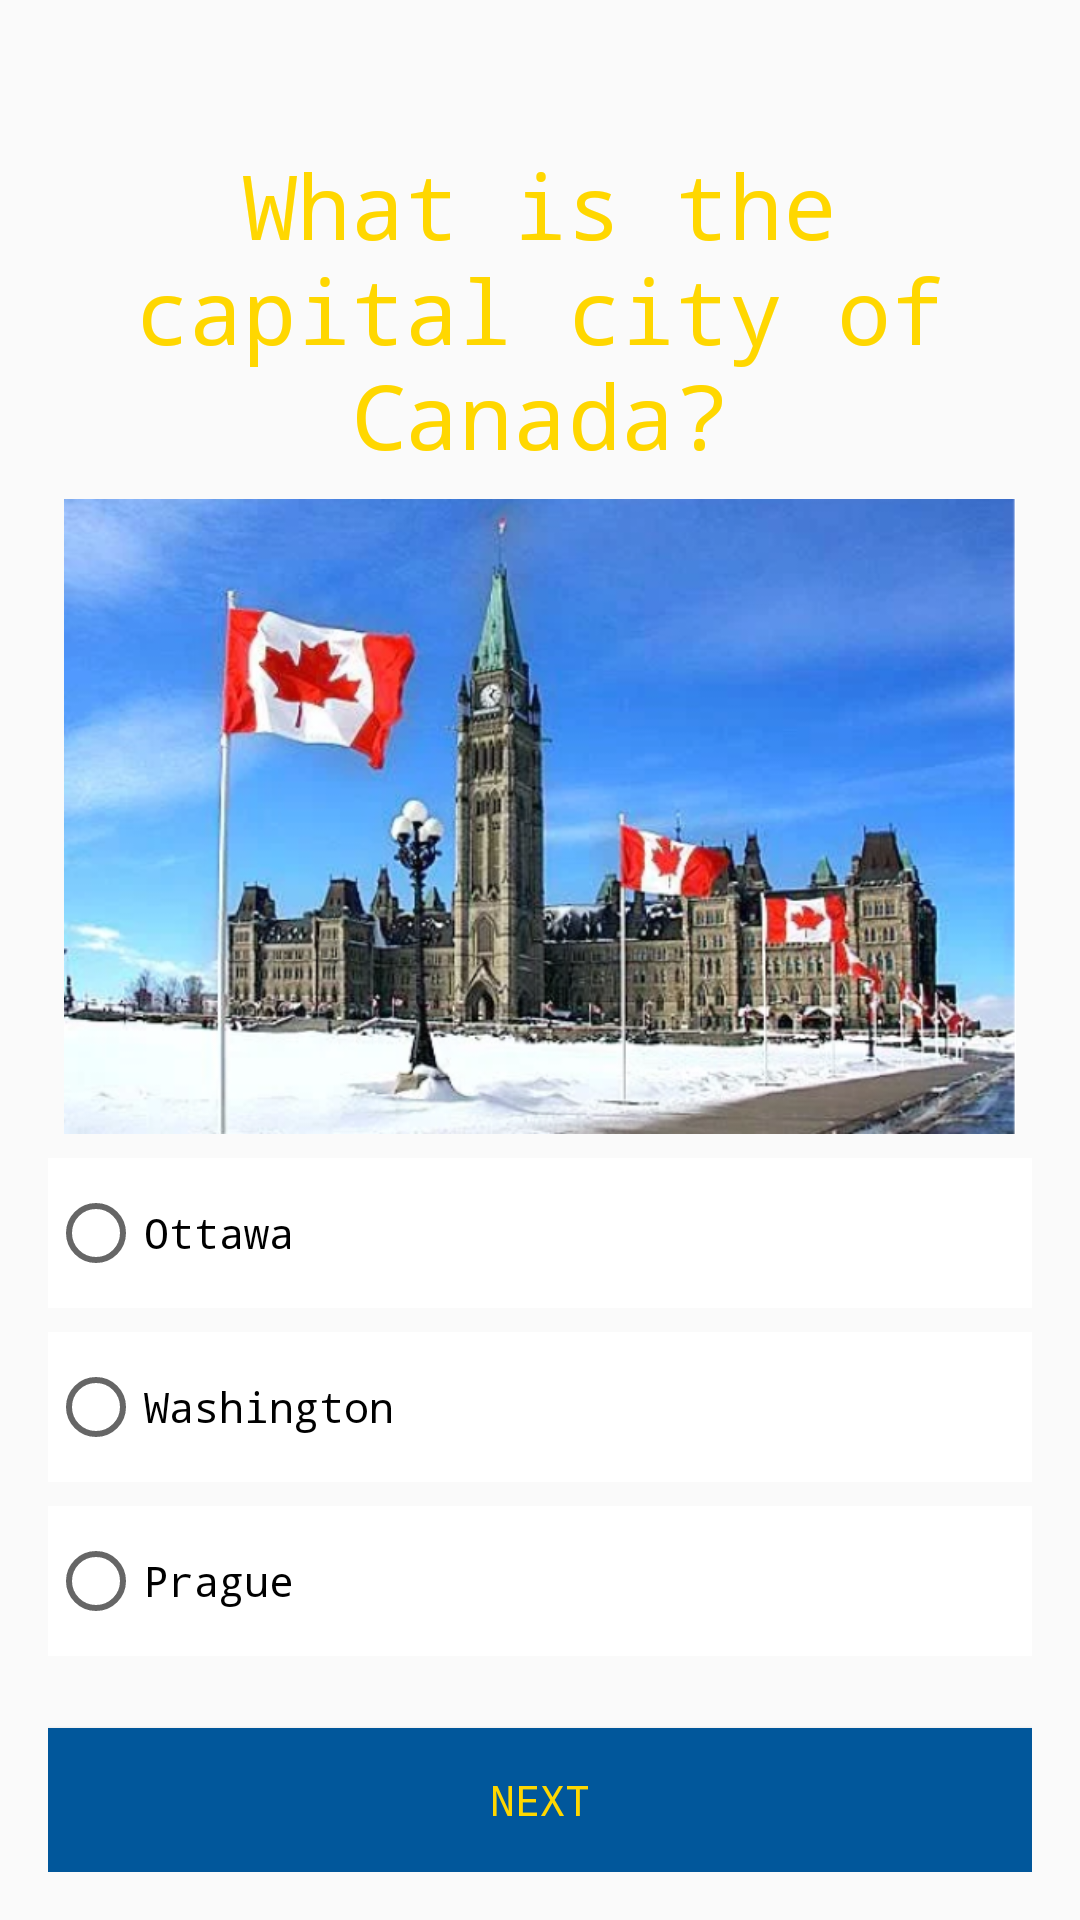

Reconstruct the res/layout file that produces this screen, plus the resources it refers to.
<!-- AndroidManifest.xml: application theme AppTheme -->
<!-- res/layout/activity_main1.xml -->
<?xml version="1.0" encoding="utf-8"?>
<LinearLayout
    xmlns:android="http://schemas.android.com/apk/res/android"
    style="@style/Layout">

    <TextView
        android:id="@+id/first_question"
        android:text="@string/first_question"
        style="@style/TextView1"/>

    <ImageView
        style="@style/ImageView"
        android:src="@drawable/canada"
        />



    <RadioGroup
        android:layout_width="match_parent"
        android:layout_height="wrap_content"        >

        <RadioButton
            android:id="@+id/ottawa"
            android:text="@string/ottawa"
            style="@style/RadioButton"/>

        <RadioButton
            android:id="@+id/Washington"
            android:text="@string/Washington"
            style="@style/RadioButton"/>

        <RadioButton
            android:id="@+id/Prague"
            android:text="@string/Prague"
            style="@style/RadioButton"
            />
    </RadioGroup>

    <Button
        style="@style/nextButton"
        android:onClick="rightFirstQuestion"
        android:text="@string/next"
        />

</LinearLayout>
<!-- resources referenced by this layout -->
<resources>
  <!-- drawable canada: png bitmap (drawable, 489789 bytes) -->
  <string name="Prague">Prague</string>
  <string name="Washington">Washington</string>
  <string name="first_question">What is the capital city of Canada?  </string>
  <string name="next">Next</string>
  <string name="ottawa">Ottawa</string>
  <style name="ImageView">
          <item name="android:layout_width">match_parent</item>
          <item name="android:layout_height">0dp</item>
          <item name="android:layout_weight">1</item>
          <item name="android:layout_marginBottom">8dp</item>
      </style>
  <style name="Layout">
          <item name="android:layout_width">match_parent</item>
          <item name="android:layout_height">match_parent</item>
          <item name="android:padding">@dimen/padding_medium</item>
          <item name="android:orientation">vertical</item>
          <item name="android:background">@drawable/city</item>
      </style>
  <style name="RadioButton">
          <item name="android:layout_width">match_parent</item>
          <item name="android:layout_height">50dp</item>
          <item name="android:layout_marginBottom">@dimen/padding_small</item>
          <item name="android:fontFamily">monospace</item>
          <item name="android:textColor">@color/colorPrimaryDark</item>
          <item name="android:background">@color/colorPrimaryWhite</item>
      </style>
  <style name="TextView1">
          <item name="android:layout_width">match_parent</item>
          <item name="android:layout_height">wrap_content</item>
          <item name="android:layout_marginBottom">@dimen/padding_small</item>
          <item name="android:layout_marginTop">@dimen/padding_large</item>
          <item name="android:fontFamily">monospace</item>
          <item name="android:gravity">center</item>
          <item name="android:textColor">@color/Yellow</item>
          <item name="android:textSize">@dimen/fontsize</item>
      </style>
  <style name="nextButton">
          <item name="android:layout_width">match_parent</item>
          <item name="android:layout_height">wrap_content</item>
          <item name="android:layout_marginTop">@dimen/padding_medium</item>
          <item name="android:fontFamily">monospace</item>
          <item name="android:background">@color/buttonBackground</item>
          <item name="android:textColor">@color/Yellow</item>
      </style>
  <style name="AppTheme" parent="Theme.AppCompat.Light.DarkActionBar">
          
          <item name="colorPrimary">@color/colorPrimary</item>
          <item name="colorPrimaryDark">@color/colorPrimaryDark</item>
          <item name="colorAccent">@color/colorAccent</item>
      </style>
  <dimen name="padding_medium">16dp</dimen>
  <dimen name="padding_small">8dp</dimen>
  <color name="colorPrimaryDark">#000000</color>
  <color name="colorPrimaryWhite">#FFFFFF</color>
  <dimen name="padding_large">32dp</dimen>
  <color name="Yellow">#FFD700</color>
  <dimen name="fontsize">30sp</dimen>
  <color name="buttonBackground">#01579B</color>
  <color name="colorPrimary">#3F51B5</color>
  <color name="colorAccent">#FF4081</color>
</resources>
